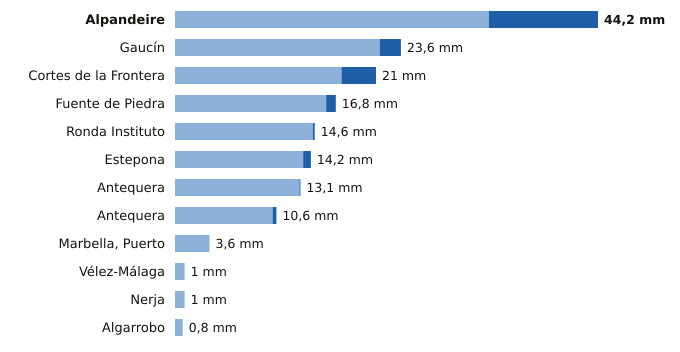

Values plotted in this chart, from the file beside it:
estacion, provincia, indicativo, mm_6_dias_anteriores, mm_hoy, mm_7_dias, horas_de_hoy
Alpandeire, Málaga, 6045X, 32.8, 11.4, 44.2, 20
Gaucín, Málaga, 6050X, 21.4, 2.2, 23.6, 20
Cortes de la Frontera, Málaga, 6040X, 17.4, 3.6, 21.0, 21
Fuente de Piedra, Málaga, 6375X, 15.8, 1.0, 16.8, 20
Ronda Instituto, Málaga, 6032X, 14.4, 0.2, 14.6, 20
Estepona, Málaga, 6058I, 13.4, 0.8, 14.2, 21
Antequera, Málaga, 6106X, 13.0, 0.1, 13.1, 21
Antequera, Málaga, 6100B, 10.2, 0.4, 10.6, 21
Marbella, Puerto, Málaga, 6076X, 3.6, 0.0, 3.6, 20
Vélez-Málaga, Málaga, 6199X, 1.0, 0.0, 1.0, 21
Nerja, Málaga, 6213X, 1.0, 0.0, 1.0, 20
Algarrobo, Málaga, 6201X, 0.8, 0.0, 0.8, 20
